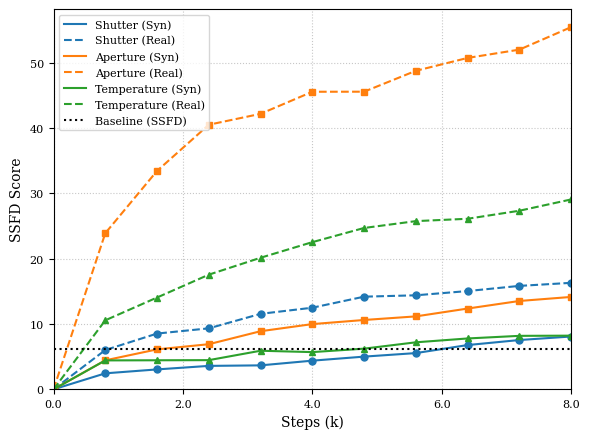

This figure's Python source:
import matplotlib.pyplot as plt
import numpy as np
import matplotlib.lines as mlines # Need this for the handle check

# --- 1. Style Setup (for CVPR / Bar Plot Match) ---

# Set font to serif to match LaTeX paper.
# We just request 'serif' and let Matplotlib find the best available
# one on the system, like DejaVu Serif. This avoids font warnings.
plt.rcParams.update({
    "font.family": "serif",
    "font.size": 10,  # Base font size
    "axes.labelsize": 10,
    "xtick.labelsize": 8,
    "ytick.labelsize": 8,
    "legend.fontsize": 8
})

# --- 2. Data Definition ---

# Constants from your data
BASELINE = 6.20
# *** CORRECTION APPLIED HERE: Changed from 80 to 8 ***
STEPS_PER_EPOCH = 8
EPOCHS = [100, 200, 300, 400, 500, 600, 700, 800, 900, 1000]

# Raw data
shutter_syn_raw = [2.45, 3.05, 3.59, 3.67, 4.39, 5.01, 5.55, 6.78, 7.55, 8.09]
shutter_real_raw = [6.02, 8.54, 9.34, 11.56, 12.50, 14.19, 14.40, 15.05, 15.84, 16.31]
bokeh_syn_raw = [4.44, 6.12, 6.91, 8.90, 9.99, 10.62, 11.17, 12.37, 13.53, 14.15]
bokeh_real_raw = [23.91, 33.45, 40.52, 42.19, 45.57, 45.58, 48.78, 50.75, 52.02, 55.47]
temp_syn_raw = [4.43, 4.45, 4.47, 5.91, 5.70, 6.23, 7.20, 7.79, 8.19, 8.22]
temp_real_raw = [10.57, 14.06, 17.56, 20.15, 22.54, 24.71, 25.76, 26.12, 27.35, 29.08]

# --- 3. Prepare Data for Plotting ---

# Calculate x-axis in "k steps" (e.g., 0.8k, 1.6k, ..., 8.0k)
# We divide by 1000 to keep the x-axis values in thousands of steps
steps_k = [e * STEPS_PER_EPOCH / 1000 for e in EPOCHS]

# Prepend the Step 0 (with SSFD = 0.0) to all data
plot_steps = [0] + steps_k
shutter_syn = [0.0] + shutter_syn_raw
shutter_real = [0.0] + shutter_real_raw
bokeh_syn = [0.0] + bokeh_syn_raw
bokeh_real = [0.0] + bokeh_real_raw
temp_syn = [0.0] + temp_syn_raw
temp_real = [0.0] + temp_real_raw

# --- 4. Create the Plot ---

# Create a figure with a 4:3 aspect ratio
# (e.g., 6 inches wide, 4.5 inches tall)
fig, ax = plt.subplots(figsize=(6, 4.5))

# Plot the 6 data lines
# Using 'tab:blue', 'tab:orange', 'tab:green' for clear, distinct colors.

# Shutter (Blue, Circle marker)
ax.plot(plot_steps, shutter_syn, label='Shutter (Syn)', color='tab:blue', linestyle='solid', marker='o', markersize=5)
ax.plot(plot_steps, shutter_real, label='Shutter (Real)', color='tab:blue', linestyle='dashed', marker='o', markersize=5)

# Aperture (Orange, Square marker)
ax.plot(plot_steps, bokeh_syn, label='Aperture (Syn)', color='tab:orange', linestyle='solid', marker='s', markersize=5)
ax.plot(plot_steps, bokeh_real, label='Aperture (Real)', color='tab:orange', linestyle='dashed', marker='s', markersize=5)

# Temperature (Green, Triangle marker)
ax.plot(plot_steps, temp_syn, label='Temperature (Syn)', color='tab:green', linestyle='solid', marker='^', markersize=5)
ax.plot(plot_steps, temp_real, label='Temperature (Real)', color='tab:green', linestyle='dashed', marker='^', markersize=5)

# Plot the baseline
ax.axhline(y=BASELINE, color='black', linestyle='dotted', label='Baseline (SSFD)')

# --- 5. Final Styling & Saving ---

# Set labels (no title as requested)
ax.set_xlabel('Steps (k)')
ax.set_ylabel('SSFD Score')

# *** NEW X-AXIS TICKS AND LABELS FOR 0k to 8.0k range (8 steps per epoch) ***
# Set x-axis ticks explicitly
tick_values = np.linspace(0, 8, 5) # Generates [0.0, 2.0, 4.0, 6.0, 8.0]
ax.set_xticks(tick_values)
# Format labels to show one decimal place for clarity, e.g., '2.0', '4.0', etc.
ax.set_xticklabels([f'{x:.1f}' for x in tick_values])
# Set X-axis limit to the maximum calculated step value
ax.set_xlim(left=0, right=8.0)
# *******************************************************

# Set y-axis limits to give a good view of the data
# Start at 0, end just above the max value
data_max = max(bokeh_real_raw)
ax.set_ylim(bottom=0, top=data_max * 1.05) # e.g., 0 to ~60

# Add a legend
# --- New Legend Logic (Markers on plot, not in legend) ---
# Get handles and labels
handles, labels = ax.get_legend_handles_labels()

# Create new handles for the legend, copying properties but removing markers
new_handles = []
for h in handles:
    # Check if it's a Line2D object (which our plots are)
    if isinstance(h, mlines.Line2D):
        # Create a new Line2D object for the legend
        # Copy color, linestyle, linewidth
        # Set marker to 'None' (empty string) to hide it
        new_handle = mlines.Line2D([], [],
                                color=h.get_color(),
                                linestyle=h.get_linestyle(),
                                linewidth=h.get_linewidth(),
                                marker='None') # This is the key change
        new_handles.append(new_handle)
    else:
        # For other handle types (like the baseline's axhline), just pass them through
        new_handles.append(h)

# Add the new legend
ax.legend(handles=new_handles, labels=labels, loc='upper left')
# --- End New Legend Logic ---


# Add a light grid for readability
ax.grid(True, linestyle=':', alpha=0.7)

# Use tight_layout to ensure labels don't get cut off when saving
plt.tight_layout()

# Save the figure as a PDF (vector format, best for LaTeX)
plt.savefig("ssfd_score_vs_steps.pdf", bbox_inches='tight')

# Also save as a high-DPI PNG for quick viewing
plt.savefig("ssfd_score_vs_steps.png", dpi=300, bbox_inches='tight')

# Show the plot
print("Plot saved as 'ssfd_score_vs_steps.pdf' and 'ssfd_score_vs_steps.png'")
plt.show()
